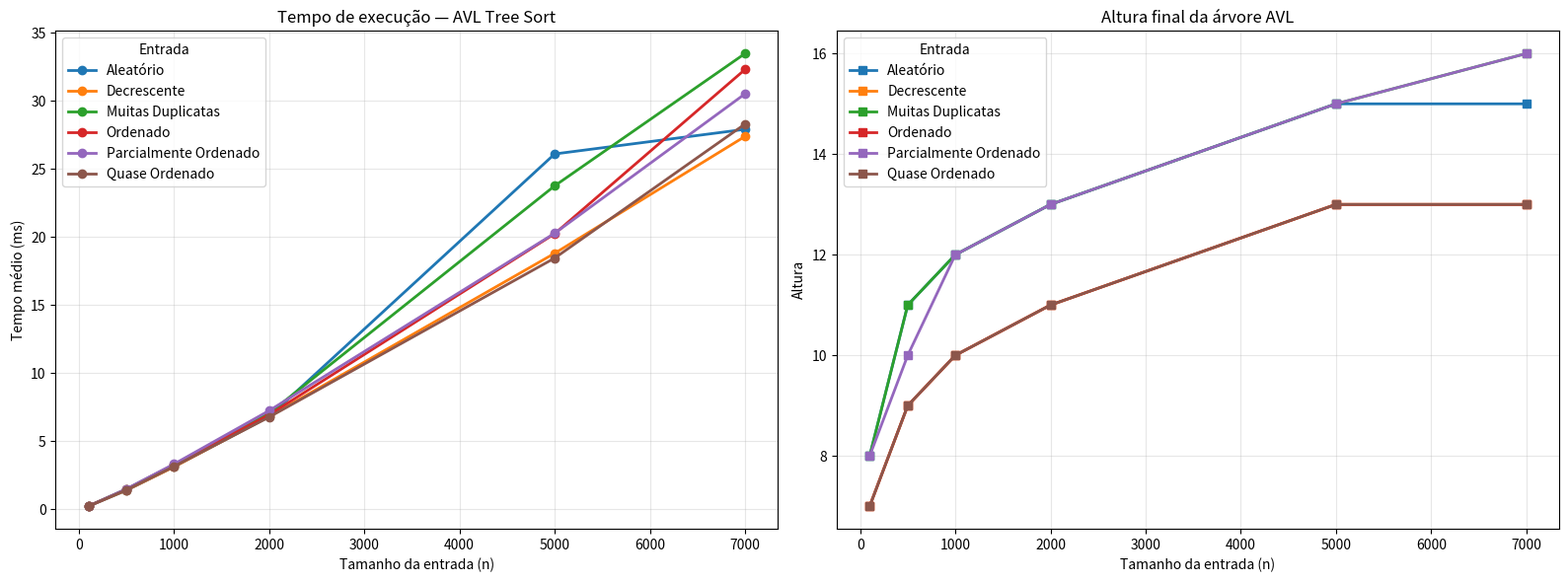

Write the Python code that produced this figure.
import time
import random
import matplotlib.pyplot as plt
import numpy as np
from typing import List, Dict


class Node:
    def __init__(self, key):
        self.key = key
        self.left = None
        self.right = None
        self.height = 1


class AVLTree:
    def __init__(self):
        self.root = None
        self.sorted_list = []
        self.comparisons = 0
        self.rotations = 0

    def reset(self):
        self.root = None
        self.sorted_list = []
        self.comparisons = 0
        self.rotations = 0

    def height(self, node):
        return node.height if node else 0

    def balance_factor(self, node):
        return self.height(node.left) - self.height(node.right) if node else 0

    def rotate_right(self, y):
        self.rotations += 1
        x = y.left
        t2 = x.right

        x.right = y
        y.left = t2

        y.height = 1 + max(self.height(y.left), self.height(y.right))
        x.height = 1 + max(self.height(x.left), self.height(x.right))

        return x

    def rotate_left(self, x):
        self.rotations += 1
        y = x.right
        t2 = y.left

        y.left = x
        x.right = t2

        x.height = 1 + max(self.height(x.left), self.height(x.right))
        y.height = 1 + max(self.height(y.left), self.height(y.right))

        return y

    def insert(self, node, key):
        if node is None:
            return Node(key)

        self.comparisons += 1
        if key < node.key:
            node.left = self.insert(node.left, key)
        elif key > node.key:
            self.comparisons += 1
            node.right = self.insert(node.right, key)
        else:
            self.comparisons += 1
            node.right = self.insert(node.right, key)

        node.height = 1 + max(self.height(node.left), self.height(node.right))
        balance = self.balance_factor(node)

        if balance > 1:
            if self.balance_factor(node.left) >= 0:
                return self.rotate_right(node)
            else:
                node.left = self.rotate_left(node.left)
                return self.rotate_right(node)

        if balance < -1:
            if self.balance_factor(node.right) <= 0:
                return self.rotate_left(node)
            else:
                node.right = self.rotate_right(node.right)
                return self.rotate_left(node)

        return node

    def inorder(self, node):
        if node:
            self.inorder(node.left)
            self.sorted_list.append(node.key)
            self.inorder(node.right)

    def tree_sort(self, arr: List[int]) -> List[int]:
        self.reset()
        for key in arr:
            self.root = self.insert(self.root, key)
        self.inorder(self.root)
        return self.sorted_list


class BenchmarkSuite:
    def __init__(self, seed=42):
        random.seed(seed)
        self.results = []

    def generate_test_cases(self, size: int) -> Dict[str, List[int]]:
        return {
            "Aleatório": [random.randint(0, size * 10) for _ in range(size)],
            "Ordenado": list(range(size)),
            "Decrescente": list(range(size, 0, -1)),
            "Parcialmente Ordenado": self._partial(size),
            "Muitas Duplicatas": [random.randint(0, size // 10) for _ in range(size)],
            "Quase Ordenado": self._almost(size)
        }

    def _partial(self, size):
        arr = list(range(size))
        for _ in range(size // 3):
            i, j = random.randint(0, size - 1), random.randint(0, size - 1)
            arr[i], arr[j] = arr[j], arr[i]
        return arr

    def _almost(self, size):
        arr = list(range(size))
        for i in range(0, size - 1, 10):
            arr[i], arr[i + 1] = arr[i + 1], arr[i]
        return arr

    def run_single_test(self, arr):
        avl = AVLTree()
        start = time.perf_counter()
        avl.tree_sort(arr)
        end = time.perf_counter()

        height = avl.root.height if avl.root else 0

        return (
            end - start,
            avl.comparisons,
            avl.rotations,
            height
        )

    def run_benchmark(self, sizes, runs=5):
        for size in sizes:
            for name, arr in self.generate_test_cases(size).items():
                times, comps, rots, heights = [], [], [], []

                for _ in range(runs):
                    t, c, r, h = self.run_single_test(arr)
                    times.append(t)
                    comps.append(c)
                    rots.append(r)
                    heights.append(h)

                self.results.append({
                    "size": size,
                    "case": name,
                    "avg_time": np.mean(times),
                    "avg_comparisons": np.mean(comps),
                    "avg_rotations": np.mean(rots),
                    "avg_height": np.mean(heights)
                })

        self.plot()

    def plot(self):
        cases = sorted(set(r["case"] for r in self.results))

        fig, axes = plt.subplots(1, 2, figsize=(16, 6))
        ax_time, ax_height = axes

        # -------- Tempo --------
        for case in cases:
            data = [r for r in self.results if r["case"] == case]
            data.sort(key=lambda x: x["size"])

            n = [r["size"] for r in data]
            time_ms = [r["avg_time"] * 1000 for r in data]

            ax_time.plot(n, time_ms, marker="o", linewidth=2, label=case)

        ax_time.set_title("Tempo de execução — AVL Tree Sort")
        ax_time.set_xlabel("Tamanho da entrada (n)")
        ax_time.set_ylabel("Tempo médio (ms)")
        ax_time.grid(alpha=0.3)
        ax_time.legend(title="Entrada")

        # -------- Altura --------
        for case in cases:
            data = [r for r in self.results if r["case"] == case]
            data.sort(key=lambda x: x["size"])

            n = [r["size"] for r in data]
            heights = [r["avg_height"] for r in data]

            ax_height.plot(n, heights, marker="s", linewidth=2, label=case)

        ax_height.set_title("Altura final da árvore AVL")
        ax_height.set_xlabel("Tamanho da entrada (n)")
        ax_height.set_ylabel("Altura")
        ax_height.grid(alpha=0.3)
        ax_height.legend(title="Entrada")

        plt.tight_layout()
        plt.show()
        self.print_table()


    def theoretical_height(self, n):
        return 1.44 * np.log2(n + 2)


    def build_table(self):
        table = []

        for r in self.results:
            n = r["size"]
            h_theoretical = self.theoretical_height(n)

            table.append({
                "n": n,
                "case": r["case"],
                "time_ms": r["avg_time"] * 1000,
                "height_measured": r["avg_height"],
                "height_theoretical": h_theoretical,
                "ratio": r["avg_height"] / h_theoretical
            })

        return table


    def print_table(self):
        table = self.build_table()

        header = (
            f"{'n':>6} | {'Caso':>20} | {'Tempo (ms)':>10} | "
            f"{'Altura Medida':>14} | {'Altura Teórica':>15} | {'Razão':>6}"
        )
        print(header)
        print("-" * len(header))

        for row in table:
            print(
                f"{row['n']:6d} | "
                f"{row['case']:20} | "
                f"{row['time_ms']:10.3f} | "
                f"{row['height_measured']:14.2f} | "
                f"{row['height_theoretical']:15.2f} | "
                f"{row['ratio']:6.3f}"
            )


benchmark = BenchmarkSuite(seed=123)
benchmark.run_benchmark(
    sizes=[100, 500, 1000, 2000, 5000, 7000],
    runs=5
)
